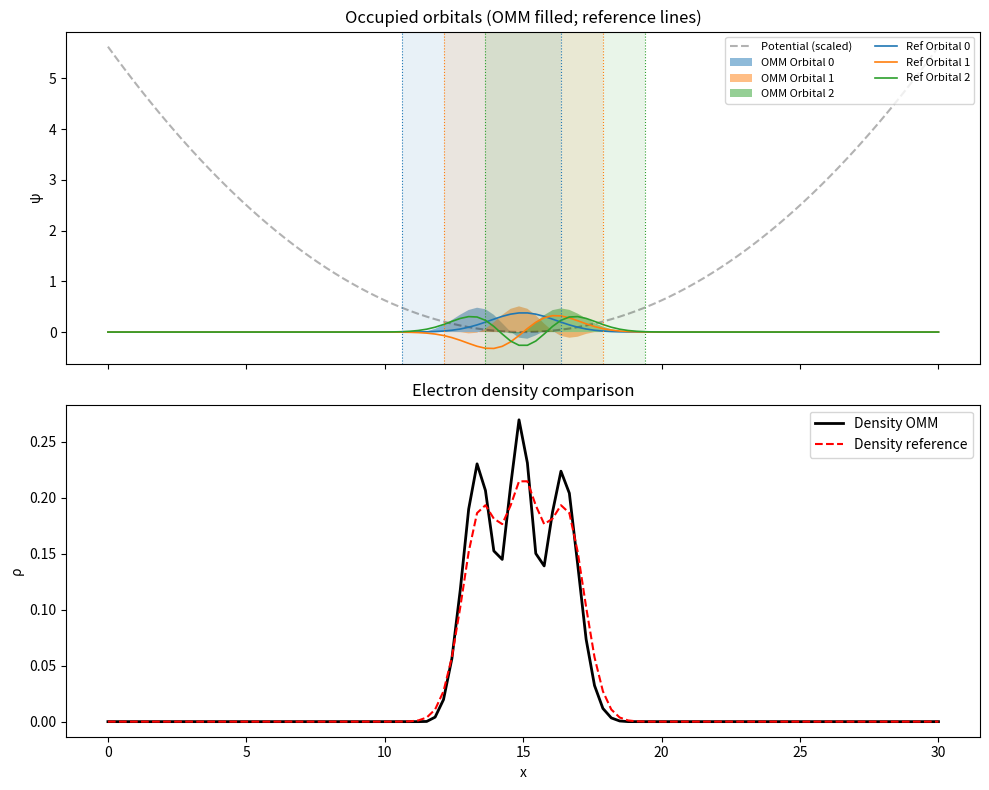
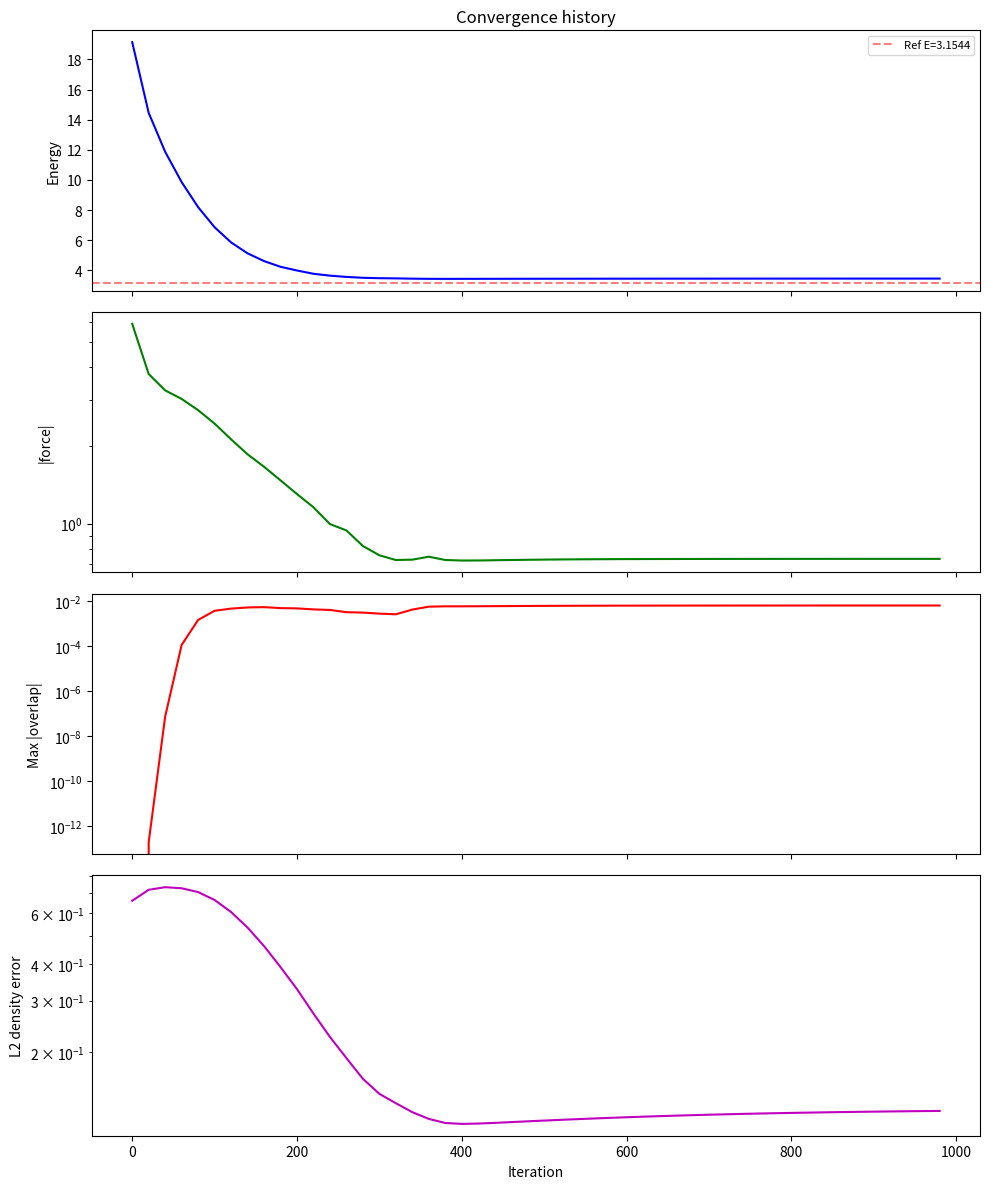

Source code (Python) for these figures, in order:
"""
OMM_1D_grid.py — 1D grid-based Orbital Minimization Method solver.
Optimizes localized orbitals on a 1D chain with Jacobi-style orthogonalization
and optional support truncation. Serves as a simple CPU prototype for the GPU version.
"""
import argparse
import time
import numpy as np
import matplotlib.pyplot as plt
from scipy.linalg import eigh_tridiagonal

# unlimited line lenght in numpy when printing
np.set_printoptions(linewidth=np.inf)

class OMM1DSolver:
    w_clip = 0.05  # default window clip threshold for coef sync
    def __init__(self, n_grid=200, l_max=20.0,
                 pot_type='harmonic', pot_k=0.5, quartic_a=0.001, quartic_b=0.5,
                 defect_sites=None, defect_energy=0.0,
                 hop_disorder_amp=0.0, hop_disorder_freq=1.0, hop_disorder_phase=0.0,
                 n_sites=0, well_depth=20.0, well_sigma=0.0,
                 ham_type='fd', hopping=1.0,
                 onsite_mod_amp=0.0, onsite_mod_freq=0.5, onsite_mod_phase=0.0):
        self.n = n_grid
        self.x = np.linspace(0, l_max, n_grid)
        self.dx = self.x[1] - self.x[0]
        self.l_max = l_max
        self.pot_type = pot_type
        self.ham_type = ham_type
        
        if ham_type == 'tb':
            # Tight-binding: each grid point = 1 atom/site
            # H = sum_i eps_i |i><i| + sum_<ij> t_ij (|i><j| + h.c.)
            # On-site energy = 0 (uniform), hopping = -t
            self.main_diag = np.zeros(self.n)
            self.off_diag = -hopping * np.ones(self.n - 1)
            
            # Hopping disorder: modulate off-diagonal
            if hop_disorder_amp > 0:
                i_arr = np.arange(self.n - 1)
                modulation = 1.0 + hop_disorder_amp * np.sin(
                    2.0 * np.pi * hop_disorder_freq * i_arr / self.n + hop_disorder_phase)
                self.off_diag *= modulation
            
            self.H = np.diag(self.main_diag) + np.diag(self.off_diag, k=1) + np.diag(self.off_diag, k=-1)
            
            # On-site potential: cosine modulation opens bandgap
            # eps_i = A * cos(2*pi*f*i + phi) where f is cycles per site
            # f=0.5 gives alternating potential (Peierls/CDW), opens gap at Fermi level
            if onsite_mod_amp > 0:
                i_arr = np.arange(self.n)
                self.V = onsite_mod_amp * np.cos(
                    2.0 * np.pi * onsite_mod_freq * i_arr + onsite_mod_phase)
            else:
                self.V = np.zeros(self.n)
        
        else:  # ham_type == 'fd' (finite difference)
            # 1. Setup Hamiltonian: Kinetic (Finite Difference) + Potential
            # T = -0.5 * d^2/dx^2
            self.main_diag = np.ones(self.n) / (self.dx**2)
            self.off_diag = -0.5 * np.ones(self.n - 1) / (self.dx**2)
            
            # Hopping disorder: modulate off-diagonal (coupling between neighbors)
            # t_i = t_0 * (1 + A * sin(2*pi*f*i/N + phase))
            if hop_disorder_amp > 0:
                i_arr = np.arange(self.n - 1)
                modulation = 1.0 + hop_disorder_amp * np.sin(
                    2.0 * np.pi * hop_disorder_freq * i_arr / self.n + hop_disorder_phase)
                self.off_diag *= modulation
            
            self.H = np.diag(self.main_diag) + np.diag(self.off_diag, k=1) + np.diag(self.off_diag, k=-1)
            
            # Potential: harmonic or quartic
            x_centered = self.x - l_max / 2.0
            if pot_type == 'harmonic':
                self.V = 0.5 * pot_k * x_centered**2
            elif pot_type == 'quartic':
                self.V = quartic_a * x_centered**4 + quartic_b * x_centered**2
            elif pot_type == 'flat':
                self.V = np.zeros(self.n)
            elif pot_type == 'lattice':
                # Deep periodic wells at atomic sites (FD representation of TB)
                ns = n_sites if n_sites > 0 else self.n // 2
                sigma = well_sigma if well_sigma > 0 else self.dx * 1.5
                self.V = np.zeros(self.n)
                spacing = self.l_max / ns
                for s in range(ns):
                    x_s = (s + 0.5) * spacing
                    self.V -= well_depth * np.exp(-0.5 * ((self.x - x_s) / sigma)**2)
            else:
                raise ValueError(f"Unknown pot_type: {pot_type}")
        
        # Point defects: shift on-site energy at specified sites
        # defect_sites: list of fractional positions (0-1) -> grid indices
        if defect_sites is not None and len(defect_sites) > 0:
            for frac_pos in defect_sites:
                idx = int(np.clip(frac_pos * self.n, 0, self.n - 1))
                self.V[idx] += defect_energy
        
        np.fill_diagonal(self.H, np.diag(self.H) + self.V)

    def build_window(self, mask, center_idx):
        """Smooth window: w = (1 - (r/Rc)^4)^3, C^4 continuous at boundary."""
        r = np.abs(self.x[mask] - self.x[center_idx])
        Rc = (self.x[mask[-1]] - self.x[mask[0]]) / 2.0
        t = np.clip(r / Rc, 0, 1)
        return (1.0 - t**4)**3

    def setup_orbitals(self, n_orb=4, support_size=40, use_window=True, lambda_reg=0.01,
                       init_mode='gaussian', center_mode='adaptive'):
        """Initialize localized orbitals with fixed masks and optional window function.
        init_mode: 'gaussian' (blob) or 'nodes' (discrete sine basis for orthogonality).
        center_mode: 'adaptive' (spread widens with n_orb) or 'uniform' (evenly across grid)."""
        self.n_orb = n_orb
        self.support_size = support_size
        self.use_window = use_window
        self.lambda_reg = lambda_reg
        self.orbitals = []
        self.masks = []
        self.windows = []
        self.coefs = []
        
        # Center placement
        if center_mode == 'uniform':
            margin = max(support_size // 2, 1)
            centers = np.linspace(margin, self.n - margin, n_orb).astype(int)
        else:  # adaptive
            # Place centers in central region, widening with n_orb
            # 3 orbs: 30-70%, 8 orbs: 15-85%, 16 orbs: 5-95%
            spread = min(0.4 + 0.06 * (n_orb - 3), 0.9)
            lo = self.n * (0.5 - spread / 2)
            hi = self.n * (0.5 + spread / 2)
            centers = np.linspace(lo, hi, n_orb).astype(int)
        
        for i, c in enumerate(centers):
            mask = np.arange(max(0, c - support_size//2), min(self.n, c + support_size//2))
            self.masks.append(mask)
            
            # Window function (or flat if disabled)
            w = self.build_window(mask, c) if use_window else np.ones(len(mask))
            self.windows.append(w)
            
            # Initialize coefficients
            if init_mode == 'nodes':
                # Discrete sine basis within support: gives orthogonal patterns
                # Orbital i uses the (i % S)-th eigenfunction of the local box of size S
                # e.g. S=4: patterns are [0,+], [+,+,-,-], [+,-,-,+], [+,-,+,-]
                # These are exactly orthogonal within each support
                S = len(mask)
                k_local = i % S
                c_vals = np.sin((k_local + 1) * np.pi * (np.arange(S) + 1) / (S + 1))
            else:  # gaussian
                # Width proportional to support size (works for both FD and TB)
                sigma = self.dx * max(support_size / 4.0, 1.0)
                c_vals = np.exp(-0.5 * ((self.x[mask] - self.x[c]) / sigma)**2)
            c_vals /= np.sqrt(np.sum(w**2 * c_vals**2))
            self.coefs.append(c_vals)
            
            # phi = w * c on full grid
            phi = np.zeros(self.n)
            phi[mask] = w * c_vals
            self.orbitals.append(phi)
    
    def sync_orbitals(self):
        """Reconstruct phi_i = w_i * c_i on full grid from raw coefficients."""
        for i in range(self.n_orb):
            self.orbitals[i][:] = 0.0
            self.orbitals[i][self.masks[i]] = self.windows[i] * self.coefs[i]
    
    def _sync_coefs_from_orbitals(self):
        """Extract c_i from phi_i via regularized least-squares: c = phi*w/(w²+eps).
        This damps c where w is small, preventing boundary blow-up."""
        eps = self.w_clip**2  # regularization proportional to clip threshold
        for i in range(self.n_orb):
            mi = self.masks[i]
            w = self.windows[i]
            phi = self.orbitals[i][mi]
            self.coefs[i] = phi * w / (w**2 + eps)
    
    def normalize_coefs(self, mode="windowed"):
        """Normalize c_i. mode='windowed': ||w*c||=1, mode='raw': ||c||=1."""
        for i in range(self.n_orb):
            w = self.windows[i]
            c = self.coefs[i]
            if mode == "raw":
                norm = np.linalg.norm(c)
            else:
                norm = np.sqrt(np.sum(w**2 * c**2))
            if norm > 1e-12:
                self.coefs[i] = c / norm
    
    def compute_overlap_matrix(self):
        """Compute O_{ij} = <phi_i|phi_j> for all orbital pairs."""
        O = np.zeros((self.n_orb, self.n_orb))
        for i in range(self.n_orb):
            for j in range(i, self.n_orb):
                O[i,j] = np.dot(self.orbitals[i], self.orbitals[j])
                O[j,i] = O[i,j]
        return O
    
    def _cg_solve(self, O, b, n_iter=50, tol=1e-10):
        """Simple CG solver for O·x = b. For GPU port, replace O@p with implicit matvec."""
        x = np.zeros_like(b)
        r = b - O @ x
        p = r.copy()
        rsold = np.dot(r, r)
        n_iters = 0
        for _ in range(n_iter):
            n_iters += 1
            Op = O @ p
            denom = np.dot(p, Op)
            if abs(denom) < 1e-16:
                break
            alpha = rsold / denom
            x += alpha * p
            r -= alpha * Op
            rsnew = np.dot(r, r)
            if np.sqrt(rsnew) < tol:
                break
            p = r + (rsnew / rsold) * p
            rsold = rsnew
        self._last_cg_iters = n_iters
        return x
    
    def projected_gradient_step(self, step_size=0.01):
        """
        Projected gradient step with exact constraint projection.
        Solves O·lambda = G via CG, applies windowed gradient + coefficient regularization.
        Replaces energy_step + orthogonalize with a single coupled step.
        """
        # 1. Energy gradients g_i = 2*H*phi_i (reuse existing H)
        grads = [2.0 * (self.H @ self.orbitals[i]) for i in range(self.n_orb)]
        
        # 2. Overlap matrix O_{ij}
        O = self.compute_overlap_matrix()
        
        # 3. RHS: G_{ik} = <g_i|phi_k>
        G = np.array([[np.dot(grads[i], self.orbitals[k]) for k in range(self.n_orb)]
                       for i in range(self.n_orb)])
        
        # 4. Solve O·lambda_i = G_i for each i via CG
        lambda_mat = np.zeros((self.n_orb, self.n_orb))
        max_cg_iters = 0
        for i in range(self.n_orb):
            lambda_mat[i] = self._cg_solve(O, G[i])
            max_cg_iters = max(max_cg_iters, self._last_cg_iters)
        self._last_max_cg_iters = max_cg_iters
        
        # 5. Projected gradient + window + regularization -> update c_i
        for i in range(self.n_orb):
            mi = self.masks[i]
            w = self.windows[i]
            pg = grads[i].copy()
            for j in range(self.n_orb):
                pg -= lambda_mat[i,j] * self.orbitals[j]
            grad_c = w * pg[mi] + self.lambda_reg * self.coefs[i]
            self.coefs[i] -= step_size * grad_c
        
        # 6. Reconstruct and normalize
        self.normalize_coefs()
        self.sync_orbitals()
        
        # 7. Constraint correction: Jacobi sweeps to reduce overlap
        #    (projected gradient ensures tangent direction, but finite step
        #     leaves the constraint manifold — this pulls us back)
        self.orthogonalize(n_iter=3, damping=0.5)
        self._sync_coefs_from_orbitals()
        self.normalize_coefs()
        self.sync_orbitals()

    def penalty_gradient_step(self, step_size=0.01, K=1.0, n_correct=0):
        """
        Simultaneous energy + orthogonality penalty step (no inner loop).
        Minimizes L = E + K * sum_{i<j} O_ij^2 in one shot.
        K controls the orthogonality/energy trade-off:
          - Low K: energy dominates, orbitals may overlap (bosonic collapse)
          - High K: orthogonality dominates, slower energy convergence
        This is the Car-Parrinello analogue: don't solve constraints exactly
        each step, just let the penalty force push toward orthogonality.
        n_correct: optional Jacobi correction sweeps after the penalty step
          (0 = pure simultaneous, >0 = hybrid: penalty + light correction)
        """
        # 1. Energy gradients g_i = 2*H*phi_i
        grads = [2.0 * (self.H @ self.orbitals[i]) for i in range(self.n_orb)]
        
        # 2. Overlap matrix O_{ij}
        O = self.compute_overlap_matrix()
        
        # 3. Combined gradient: energy + K * penalty + lambda_reg * ||c||²
        for i in range(self.n_orb):
            mi = self.masks[i]
            w = self.windows[i]
            pg = grads[i].copy()
            for j in range(self.n_orb):
                if i == j: continue
                pg += 2.0 * K * O[i,j] * self.orbitals[j]
            grad_c = w * pg[mi] + 2.0 * self.lambda_reg * self.coefs[i]
            self.coefs[i] -= step_size * grad_c
        
        # 4. Normalize ||phi||=1 by uniformly scaling c (not element-wise phi/w)
        self.sync_orbitals()
        for i in range(self.n_orb):
            nrm = np.linalg.norm(self.orbitals[i])
            if nrm > 1e-12:
                self.coefs[i] /= nrm
        self.sync_orbitals()
        
        # 5. Optional light constraint correction
        if n_correct > 0:
            self.orthogonalize(n_iter=n_correct, damping=0.5)
            self._sync_coefs_from_orbitals()  # regularized extraction
            self.sync_orbitals()
            # Normalize ||phi||=1 by uniformly scaling c
            for i in range(self.n_orb):
                nrm = np.linalg.norm(self.orbitals[i])
                if nrm > 1e-12:
                    self.coefs[i] /= nrm
            self.sync_orbitals()

    def fire_step(self, step_size=0.01, K=1.0, n_correct=0):
        """
        FIRE (Fast Inertial Relaxation Engine) step on penalized energy.
        Adds momentum velocity with adaptive time stepping.
        Much faster than plain gradient descent for smooth landscapes.
        """
        x = self._flatten_coefs()
        f, g = self._penalty_loss_and_grad(K)
        F = -g  # force = -gradient

        # Initialize FIRE state
        if not hasattr(self, '_fire_v') or self._fire_v.shape != x.shape:
            self._fire_v = np.zeros_like(x)
            self._fire_dt = step_size
            self._fire_a = 0.1  # mixing parameter
            self._fire_npos = 0  # consecutive steps with P > 0

        dt = self._fire_dt
        F_norm = np.linalg.norm(F)
        v_norm = np.linalg.norm(self._fire_v)

        # Power (F · v)
        P = np.dot(F, self._fire_v)

        if P > 0:
            self._fire_npos += 1
            if self._fire_npos > 5:  # N_min
                dt = min(dt * 1.1, step_size * 10)  # f_inc=1.1, dt_max=10*dt0
                self._fire_a = min(self._fire_a + 0.01, 0.5)  # increase inertia
        else:
            self._fire_npos = 0
            dt = dt * 0.5  # f_dec=0.5
            self._fire_v[:] = 0  # reset velocity
            self._fire_a = 0.1  # reset mixing

        self._fire_dt = dt

        # Velocity mixing: v = (1-a)*v + a*|v|*F/|F|
        if F_norm > 1e-16 and v_norm > 1e-16:
            self._fire_v = (1 - self._fire_a) * self._fire_v + self._fire_a * v_norm * F / F_norm
        else:
            self._fire_v = (1 - self._fire_a) * self._fire_v + self._fire_a * F

        # Limit velocity: if |v| > dt*|F|, scale down
        v_norm = np.linalg.norm(self._fire_v)
        Fdt = dt * F_norm
        if v_norm > Fdt and Fdt > 0:
            self._fire_v *= Fdt / v_norm

        # Position update
        self._unflatten_coefs(x + dt * self._fire_v)

        # Normalize ||phi||=1
        self.sync_orbitals()
        for i in range(self.n_orb):
            nrm = np.linalg.norm(self.orbitals[i])
            if nrm > 1e-12:
                self.coefs[i] /= nrm
        self.sync_orbitals()

        # Optional constraint correction
        if n_correct > 0:
            self.orthogonalize(n_iter=n_correct, damping=0.5)
            self._sync_coefs_from_orbitals()
            self.sync_orbitals()
            for i in range(self.n_orb):
                nrm = np.linalg.norm(self.orbitals[i])
                if nrm > 1e-12:
                    self.coefs[i] /= nrm
            self.sync_orbitals()

    def _flatten_coefs(self):
        """Flatten all coefficient vectors into one 1D array."""
        return np.concatenate([self.coefs[i] for i in range(self.n_orb)])
    
    def _unflatten_coefs(self, x):
        """Unflatten 1D array back into per-orbital coefficient vectors."""
        idx = 0
        for i in range(self.n_orb):
            n = len(self.coefs[i])
            self.coefs[i] = x[idx:idx+n].copy()
            idx += n
    
    def _penalty_loss_and_grad(self, K):
        """Compute penalized loss L = E + K*sum O_ij^2 + lambda_reg*sum||c_i||^2
        and its gradient w.r.t. flattened coefficient vector.
        Returns (loss, grad_flat)."""
        self.sync_orbitals()
        
        # Energy
        E = 0.0
        grads = []
        for i in range(self.n_orb):
            Hphi = self.H @ self.orbitals[i]
            E += np.dot(self.orbitals[i], Hphi)
            grads.append(2.0 * Hphi)  # dE/dphi_i
        
        # Overlap matrix and penalty
        O = self.compute_overlap_matrix()
        penalty = 0.0
        for i in range(self.n_orb):
            for j in range(i+1, self.n_orb):
                penalty += O[i,j]**2
        E_total = E + K * penalty
        
        # Gradient: dL/dc_i = w_i * (dE/dphi_i + dPenalty/dphi_i)[mi] + 2*lambda_reg*c_i
        grad_flat = np.zeros(self._flatten_coefs().shape[0])
        idx = 0
        for i in range(self.n_orb):
            mi = self.masks[i]
            w = self.windows[i]
            pg = grads[i].copy()
            for j in range(self.n_orb):
                if i == j: continue
                pg += 2.0 * K * O[i,j] * self.orbitals[j]
            grad_c = w * pg[mi] + 2.0 * self.lambda_reg * self.coefs[i]
            n = len(grad_c)
            grad_flat[idx:idx+n] = grad_c
            idx += n
        
        # Add regularization to loss
        reg = sum(np.dot(self.coefs[i], self.coefs[i]) for i in range(self.n_orb))
        E_total += self.lambda_reg * reg
        
        return E_total, grad_flat
    
    def cg_minimize_step(self, K=10.0, n_correct=0):
        """Conjugate gradient step on penalized energy L = E + K*sum O_ij^2 + reg.
        Uses Polak-Ribière CG with backtracking line search.
        Much faster convergence than fixed-step gradient descent."""
        x = self._flatten_coefs()
        
        # Compute current loss and gradient
        f, g = self._penalty_loss_and_grad(K)
        
        # Initialize or update CG direction
        if not hasattr(self, '_cg_dir') or self._cg_dir.shape != x.shape:
            self._cg_dir = -g
            self._cg_prev_g = g.copy()
            self._cg_prev_f = f
        else:
            # Polak-Ribière coefficient
            denom = np.dot(self._cg_prev_g, self._cg_prev_g)
            if denom < 1e-16:
                beta = 0.0
            else:
                beta = np.dot(g, g - self._cg_prev_g) / denom
            beta = max(0.0, beta)  # PR+ variant (non-negative)
            
            # Reset if beta ~ 0 (steepest descent restart)
            self._cg_dir = -g + beta * self._cg_dir
            
            # Check if search direction is descent direction
            if np.dot(self._cg_dir, g) >= 0:
                self._cg_dir = -g
        
        # Backtracking line search (Armijo condition)
        alpha = 0.01  # initial step
        c1 = 1e-4     # Armijo constant
        dir_norm = np.dot(self._cg_dir, self._cg_dir)
        if dir_norm < 1e-20:
            return
        
        slope = np.dot(g, self._cg_dir)  # should be negative
        
        self._unflatten_coefs(x + alpha * self._cg_dir)
        f_new, _ = self._penalty_loss_and_grad(K)
        
        # Backtrack until Armijo condition is satisfied
        n_backtrack = 0
        while f_new > f + c1 * alpha * slope and n_backtrack < 20:
            alpha *= 0.5
            self._unflatten_coefs(x + alpha * self._cg_dir)
            f_new, _ = self._penalty_loss_and_grad(K)
            n_backtrack += 1
        
        # Accept step
        self._cg_prev_g = g.copy()
        self._cg_prev_f = f_new
        
        # Normalize ||phi||=1 by uniformly scaling c
        self.sync_orbitals()
        for i in range(self.n_orb):
            nrm = np.linalg.norm(self.orbitals[i])
            if nrm > 1e-12:
                self.coefs[i] /= nrm
        self.sync_orbitals()
        
        # Optional light constraint correction
        if n_correct > 0:
            self.orthogonalize(n_iter=n_correct, damping=0.5)
            self._sync_coefs_from_orbitals()
            self.sync_orbitals()
            for i in range(self.n_orb):
                nrm = np.linalg.norm(self.orbitals[i])
                if nrm > 1e-12:
                    self.coefs[i] /= nrm
            self.sync_orbitals()
    
    def recenter_supports(self, support_size=None):
        """Shift each support to center-of-mass of |phi|^2 and trim outside region."""
        if support_size is None:
            support_size = self.support_size
        half = support_size // 2
        for i in range(self.n_orb):
            phi = self.orbitals[i]
            rho = phi * phi
            norm_rho = rho.sum()
            if norm_rho < 1e-14:
                print(f"#DEBUG recenter skipped orb {i} (zero norm)")
                continue
            cog = (self.x * rho).sum() / norm_rho
            idx = int(np.clip(np.searchsorted(self.x, cog), 0, self.n - 1))
            new_start = max(0, idx - half)
            new_end = min(self.n, idx + half)
            new_mask = np.arange(new_start, new_end)
            old_center = self.masks[i][len(self.masks[i])//2] if len(self.masks[i]) else -1
            if abs(old_center - idx) > 1:
                print(f"#DEBUG recenter orb {i}: center {old_center} -> {idx} (cog {cog:.3f})")
            
            # Build new window for new mask
            w_new = self.build_window(new_mask, idx) if self.use_window else np.ones(len(new_mask))
            
            # Extract coefficients from old orbital via regularized least-squares
            eps = self.w_clip**2
            new_c = phi[new_mask] * w_new / (w_new**2 + eps)
            
            self.coefs[i] = new_c
            self.windows[i] = w_new
            self.masks[i] = new_mask
            
            # Sync orbital to full grid
            self.orbitals[i] = np.zeros(self.n)
            self.orbitals[i][new_mask] = w_new * new_c
            # Normalize ||phi||=1 by uniformly scaling c
            nrm = np.linalg.norm(self.orbitals[i])
            if nrm > 1e-12:
                self.coefs[i] /= nrm
                self.orbitals[i] /= nrm

    def orthogonalize(self, n_iter=10, damping=0.5):
        """
        The 'Projective' Constraint Solver.
        Forces <phi_i | phi_j> = 0 and <phi_i | phi_i> = 1
        """
        for _ in range(n_iter):
            # We use Gauss-Seidel style (immediate update) for stability
            for i in range(self.n_orb):
                mi = self.masks[i]
                
                # 1. Orthogonalization Step (Push away from neighbors)
                # Correction: d_phi_i = - sum_{j!=i} <phi_i | phi_j> * phi_j
                correction = np.zeros(self.n)
                for j in range(self.n_orb):
                    if i == j: continue
                    
                    overlap = np.dot(self.orbitals[i], self.orbitals[j])
                    # Only project within our own support
                    correction[mi] += overlap * self.orbitals[j][mi]
                
                self.orbitals[i][mi] -= damping * correction[mi]
                
                # 2. Normalization Step (Project onto unit sphere)
                norm = np.linalg.norm(self.orbitals[i])
                if norm > 1e-9:
                    self.orbitals[i] /= norm
                    
    def energy_step(self, step_size=0.01):
        """Gradient descent on the energy functional: E = sum <phi|H|phi>"""
        for i in range(self.n_orb):
            mi = self.masks[i]
            # Gradient of <phi|H|phi> is 2 * H * phi
            grad = 2.0 * (self.H @ self.orbitals[i])
            
            # Update only within support
            self.orbitals[i][mi] -= step_size * grad[mi]

    def get_stats(self):
        """Calculate total energy and max overlap error."""
        total_e = 0
        max_overlap = 0
        for i in range(self.n_orb):
            total_e += np.dot(self.orbitals[i], self.H @ self.orbitals[i])
            for j in range(i + 1, self.n_orb):
                max_overlap = max(max_overlap, abs(np.dot(self.orbitals[i], self.orbitals[j])))
        return total_e, max_overlap

    def get_force_norm(self, K=0.0):
        """Compute the norm of the projected energy gradient in coefficient space.
        This is the component of the energy gradient tangent to the constraint
        manifold (orthogonal to all phi_j). Goes to zero at the OMM minimum."""
        grads = [2.0 * (self.H @ self.orbitals[i]) for i in range(self.n_orb)]
        O = self.compute_overlap_matrix()
        G = np.array([[np.dot(grads[i], self.orbitals[k]) for k in range(self.n_orb)]
                       for i in range(self.n_orb)])
        # Solve O * lambda = G for each orbital (project out overlap components)
        lambda_mat = np.zeros((self.n_orb, self.n_orb))
        for i in range(self.n_orb):
            lambda_mat[i] = self._cg_solve(O, G[i], n_iter=20)
        # Projected gradient norm in coefficient space
        total = 0.0
        for i in range(self.n_orb):
            mi = self.masks[i]
            w = self.windows[i]
            pg = grads[i].copy()
            for j in range(self.n_orb):
                pg -= lambda_mat[i, j] * self.orbitals[j]
            grad_c = w * pg[mi]
            total += np.dot(grad_c, grad_c)
        return np.sqrt(total)

    def density_from_orbitals(self):
        """Return electron density rho(x) from current (normalized) orbitals."""
        psi = np.array(self.orbitals)
        rho = np.sum(psi * psi, axis=0)
        return rho

    def reference_ground_state(self, n_occ=None):
        """
        Solve the banded eigenproblem with SciPy eigh_tridiagonal.
        Returns eigenvalues, eigenvectors, and ground-state density.
        """
        n_occ = n_occ if n_occ is not None else self.n_orb
        main = self.main_diag + self.V
        evals, evecs = eigh_tridiagonal(main, self.off_diag, select="i", select_range=(0, n_occ - 1))
        rho = np.sum(evecs[:, :n_occ] ** 2, axis=1)
        return evals, evecs, rho

if __name__ == "__main__":
    # --- Preset system: switch between diametrically different setups ---
    PRESETS = {
        'classic': {
            'n_grid': 100, 'l_max': 30.0, 'n_orb': 3, 'support_size': 20,
            'pot_type': 'harmonic', 'pot_k': 0.5,
            'mode': 'penalty', 'K': 1.0, 'step_size': 0.01,
            'n_iter': 200, 'init_mode': 'gaussian', 'center_mode': 'adaptive',
            'recenter_every': 1, 'use_window': 1, 'lambda_reg': 0.01,
            'n_correct': 0, 'w_clip': -1, 'ortho_iter': 5, 'ortho_damp': 0.4,
        },
        'tightbinding': {
            'n_grid': 100, 'l_max': 20.0, 'n_orb': 10, 'support_size': 12,
            'pot_type': 'lattice', 'n_sites': 10, 'well_depth': 20.0, 'well_sigma': 0,
            'ham_type': 'fd',
            'mode': 'penalty', 'K': 50.0, 'step_size': 0.005,
            'n_iter': 3000, 'init_mode': 'gaussian', 'center_mode': 'uniform',
            'recenter_every': 1, 'use_window': 0, 'lambda_reg': 0.01,
            'n_correct': 5, 'w_clip': -1, 'ortho_iter': 5, 'ortho_damp': 0.4,
        },
        'tb': {
            'n_grid': 20, 'l_max': 20.0, 'n_orb': 10, 'support_size': 4,
            'ham_type': 'tb', 'hopping': 1.0,
            'onsite_mod_amp': 1.0, 'onsite_mod_freq': 0.5,
            'mode': 'fire', 'K': 5.0, 'step_size': 0.05,
            'n_iter': 5000, 'init_mode': 'gaussian', 'center_mode': 'uniform',
            'recenter_every': 0, 'use_window': 0, 'lambda_reg': 0.01,
            'n_correct': 0, 'w_clip': -1, 'ortho_iter': 5, 'ortho_damp': 0.4,
        },
    }

    # First pass: extract --preset before building full parser
    pre_parser = argparse.ArgumentParser(add_help=False)
    pre_parser.add_argument("--preset", type=str, default="")
    pre_args, _ = pre_parser.parse_known_args()
    preset = PRESETS.get(pre_args.preset, {})
    if pre_args.preset and pre_args.preset not in PRESETS:
        print(f"Warning: unknown preset '{pre_args.preset}', using defaults")

    # Second pass: full parser with preset defaults
    ap = argparse.ArgumentParser(description="1D orbital minimization vs banded reference")
    ap.add_argument("--preset",      type=str,   default=pre_args.preset, help="preset: 'classic' or 'tightbinding'")
    ap.add_argument("--n_grid",       type=int,   default=preset.get('n_grid', 100),   help="number of grid points")
    ap.add_argument("--l_max",        type=float, default=preset.get('l_max', 30.0),  help="box length")
    ap.add_argument("--n_orb",        type=int,   default=preset.get('n_orb', 3),     help="number of occupied orbitals")
    ap.add_argument("--support_size", type=int,   default=preset.get('support_size', 20),    help="mask size for each orbital")
    ap.add_argument("--n_iter",       type=int,   default=preset.get('n_iter', 1000),   help="OMM outer iterations")
    ap.add_argument("--step_size",    type=float, default=preset.get('step_size', 0.01),  help="energy gradient step")
    ap.add_argument("--ortho_iter",   type=int,   default=preset.get('ortho_iter', 5),     help="orthogonalization iterations per step")
    ap.add_argument("--ortho_damp",   type=float, default=preset.get('ortho_damp', 0.4),   help="orthogonalization damping")
    ap.add_argument("--report_every", type=int,   default=20,    help="print energy/overlap every k steps")
    ap.add_argument("--compare_ref",  type=int,   default=1,     help="solve reference banded eigenproblem and compare densities")
    ap.add_argument("--recenter_every", type=int, default=preset.get('recenter_every', 1),     help="recenter supports every k steps (0 to disable)")
    ap.add_argument("--mode",        type=str,   default=preset.get('mode', 'cg'),   help="mode: 'jacobi', 'cg', 'penalty', 'cg_min', 'fire'")
    ap.add_argument("--use_window",  type=int,   default=preset.get('use_window', 1),      help="use smooth window function (1) or hard cutoff (0)")
    ap.add_argument("--lambda_reg",  type=float, default=preset.get('lambda_reg', 0.01),   help="coefficient regularization for windowed mode")
    ap.add_argument("--K",           type=float, default=preset.get('K', 1.0),    help="orthogonality penalty stiffness (penalty mode only)")
    ap.add_argument("--K_schedule",  type=str,   default="",       help="K schedule: 'linear' or 'exp' ramp from 1 to K over n_iter")
    ap.add_argument("--n_correct",   type=int,   default=preset.get('n_correct', 0),      help="Jacobi correction sweeps in penalty mode (0=pure simultaneous)")
    ap.add_argument("--w_clip",      type=float, default=preset.get('w_clip', -1),      help="window clip threshold for coef sync (default: 0.05 for cg/jacobi, 0.2 for penalty)")
    ap.add_argument("--init_mode",   type=str,   default=preset.get('init_mode', 'gaussian'), help="orbital init: 'gaussian' or 'nodes' (sine basis)")
    ap.add_argument("--center_mode", type=str,   default=preset.get('center_mode', 'adaptive'), help="center placement: 'adaptive' or 'uniform'")
    ap.add_argument("--pot_type",     type=str,   default=preset.get('pot_type', 'harmonic'), help="potential type: 'harmonic', 'quartic', or 'flat'")
    ap.add_argument("--pot_k",        type=float, default=preset.get('pot_k', 0.5),    help="harmonic potential strength")
    ap.add_argument("--quartic_a",    type=float, default=0.001,  help="quartic coefficient a*x^4")
    ap.add_argument("--quartic_b",    type=float, default=0.5,    help="quadratic coefficient b*x^2 (in quartic mode)")
    ap.add_argument("--defect_sites", type=str,   default="",     help="comma-separated fractional positions for point defects (e.g. 0.3,0.7)")
    ap.add_argument("--defect_energy", type=float, default=0.0,   help="on-site energy shift at defect sites")
    ap.add_argument("--hop_disorder_amp", type=float, default=0.0, help="amplitude of sine-modulated hopping disorder")
    ap.add_argument("--hop_disorder_freq", type=float, default=1.0, help="frequency of sine-modulated hopping disorder (cycles across chain)")
    ap.add_argument("--hop_disorder_phase", type=float, default=0.0, help="phase of sine-modulated hopping disorder")
    ap.add_argument("--no_plot",      type=int,   default=0,     help="skip matplotlib plots")
    ap.add_argument("--n_sites",     type=int,   default=preset.get('n_sites', 0),    help="number of lattice sites (for 'lattice' potential)")
    ap.add_argument("--well_depth",  type=float, default=preset.get('well_depth', 20.0), help="potential well depth (for 'lattice' potential)")
    ap.add_argument("--well_sigma",  type=float, default=preset.get('well_sigma', 0),   help="potential well width (for 'lattice' potential, 0=auto)")
    ap.add_argument("--ham_type",    type=str,   default=preset.get('ham_type', 'fd'),  help="Hamiltonian type: 'fd' (finite difference) or 'tb' (tight-binding, 1 site=1 atom)")
    ap.add_argument("--hopping",     type=float, default=preset.get('hopping', 1.0),   help="hopping parameter t for tight-binding (off-diag = -t)")
    ap.add_argument("--onsite_mod_amp", type=float, default=preset.get('onsite_mod_amp', 0.0), help="amplitude of cosine on-site modulation (opens bandgap)")
    ap.add_argument("--onsite_mod_freq", type=float, default=preset.get('onsite_mod_freq', 0.5), help="frequency of on-site modulation (0.5=alternating=Peierls)")
    ap.add_argument("--onsite_mod_phase", type=float, default=0.0, help="phase of on-site modulation")
    args = ap.parse_args()

    defect_sites = None
    if args.defect_sites:
        defect_sites = [float(s) for s in args.defect_sites.split(",") if s.strip()]

    solver = OMM1DSolver(
        n_grid=args.n_grid, l_max=args.l_max,
        pot_type=args.pot_type, pot_k=args.pot_k,
        quartic_a=args.quartic_a, quartic_b=args.quartic_b,
        defect_sites=defect_sites, defect_energy=args.defect_energy,
        hop_disorder_amp=args.hop_disorder_amp,
        hop_disorder_freq=args.hop_disorder_freq,
        hop_disorder_phase=args.hop_disorder_phase,
        n_sites=args.n_sites, well_depth=args.well_depth, well_sigma=args.well_sigma,
        ham_type=args.ham_type, hopping=args.hopping,
        onsite_mod_amp=args.onsite_mod_amp, onsite_mod_freq=args.onsite_mod_freq, onsite_mod_phase=args.onsite_mod_phase,
    )
    if args.w_clip < 0:
        solver.w_clip = 0.05
    else:
        solver.w_clip = args.w_clip
    solver.setup_orbitals(n_orb=args.n_orb, support_size=args.support_size,
                          use_window=bool(args.use_window), lambda_reg=args.lambda_reg,
                          init_mode=args.init_mode, center_mode=args.center_mode)

    print(f"#{args.mode} window={bool(args.use_window)} lambda_reg={args.lambda_reg}" + (f" K={args.K}" if args.mode in ("penalty", "cg_min", "fire") else ""))
    print(f"#pot={args.pot_type} defects={defect_sites} E_def={args.defect_energy} hop_disorder(amp={args.hop_disorder_amp},freq={args.hop_disorder_freq})")
    print(f"#init_mode={args.init_mode} center_mode={args.center_mode} support={args.support_size} n_orb={args.n_orb} n_grid={args.n_grid} ham_type={args.ham_type}" + (f" hopping={args.hopping}" if args.ham_type == 'tb' else ""))
    if args.mode == "penalty" or args.mode == "fire":
        dt_eff = args.step_size / np.sqrt(args.K)
        print(f"#mode={args.mode} dt_eff={dt_eff:.6f} (step_size={args.step_size} / sqrt(K={args.K}))")
        if args.K_schedule:
            print(f"#K_schedule={args.K_schedule} ramp 1 -> {args.K}")
        if args.n_correct > 0:
            print(f"#n_correct={args.n_correct} (exact ortho sweeps after penalty step)")
    if args.mode == "cg":
        print(f"{'Iter':>5} | {'Energy':>10} | {'Max Overlap':>12} | {'CG iters':>8} | {'Time/iter (ms)':>14}")
        print("-" * 62)
    elif args.mode == "fire":
        print(f"{'Iter':>5} | {'Energy':>10} | {'Max Overlap':>12} | {'|force|':>12} | {'FIRE dt':>10} | {'ms':>10}")
        print("-" * 69)
    else:
        print(f"{'Iter':>5} | {'Energy':>10} | {'Max Overlap':>12} | {'|force|':>12} | {'Time/iter (ms)':>14}")
        print("-" * 63)

    # Precompute reference density for convergence tracking
    rho_ref_track = None
    if args.compare_ref:
        _, _, rho_ref_track = solver.reference_ground_state(n_occ=args.n_orb)

    # Convergence history
    hist_iter = []
    hist_energy = []
    hist_force = []
    hist_overlap = []
    hist_l2 = []

    t_start = time.perf_counter()
    for i in range(args.n_iter):
        t0 = time.perf_counter()
        if args.mode == "cg":
            solver.projected_gradient_step(step_size=args.step_size)
        elif args.mode == "penalty":
            # K-scheduling: ramp K from 1 to target over iterations
            if args.K_schedule:
                frac = i / max(args.n_iter - 1, 1)
                if args.K_schedule == "linear":
                    K_cur = 1.0 + (args.K - 1.0) * frac
                elif args.K_schedule == "exp":
                    K_cur = args.K ** frac
                else:
                    K_cur = args.K
            else:
                K_cur = args.K
            # Auto-scale step_size with K: dt_eff = dt0 / sqrt(K) for stability
            dt_eff = args.step_size / np.sqrt(K_cur)
            solver.penalty_gradient_step(step_size=dt_eff, K=K_cur, n_correct=args.n_correct)
        elif args.mode == "cg_min":
            solver.cg_minimize_step(K=args.K, n_correct=args.n_correct)
        elif args.mode == "fire":
            # K-scheduling for FIRE too
            if args.K_schedule:
                frac = i / max(args.n_iter - 1, 1)
                if args.K_schedule == "linear":
                    K_cur = 1.0 + (args.K - 1.0) * frac
                elif args.K_schedule == "exp":
                    K_cur = args.K ** frac
                else:
                    K_cur = args.K
            else:
                K_cur = args.K
            dt_eff = args.step_size / np.sqrt(K_cur)
            solver.fire_step(step_size=dt_eff, K=K_cur, n_correct=args.n_correct)
        else:
            solver.energy_step(step_size=args.step_size)
            solver.orthogonalize(n_iter=args.ortho_iter, damping=args.ortho_damp)
        t1 = time.perf_counter()
        if args.recenter_every > 0 and (i % args.recenter_every == 0):
            solver.recenter_supports()

        # Track convergence history every report_every steps
        if args.report_every > 0 and (i % args.report_every == 0):
            e, err = solver.get_stats()
            force_K = K_cur if args.mode == "penalty" else (args.K if args.mode == "cg_min" else 0.0)
            force = solver.get_force_norm(K=force_K)
            dt_ms = (t1 - t0) * 1000
            hist_iter.append(i)
            hist_energy.append(e)
            hist_force.append(force)
            hist_overlap.append(err)
            if rho_ref_track is not None:
                rho_cur = solver.density_from_orbitals()
                hist_l2.append(np.linalg.norm(rho_cur - rho_ref_track))
            else:
                hist_l2.append(0.0)
            if args.mode == "cg":
                cg_it = getattr(solver, '_last_max_cg_iters', 0)
                print(f"{i:5d} | {e:10.5f} | {err:12.6e} | {cg_it:8d} | {dt_ms:14.3f}")
            elif args.mode == "fire":
                fire_dt = getattr(solver, '_fire_dt', 0)
                print(f"{i:5d} | {e:10.5f} | {err:12.6e} | {force:12.6e} | {fire_dt:10.6f} | {dt_ms:10.3f}")
            else:
                print(f"{i:5d} | {e:10.5f} | {err:12.6e} | {force:12.6e} | {dt_ms:14.3f}")
    t_total = time.perf_counter() - t_start

    rho_omm = solver.density_from_orbitals()

    if args.compare_ref:
        evals, evecs, rho_ref = solver.reference_ground_state(n_occ=args.n_orb)
        diff = rho_omm - rho_ref
        l2 = np.linalg.norm(diff)
        max_abs = np.max(np.abs(diff))
        total_charge_diff = np.sum(diff) * solver.dx
        print(f"#INFO ref_eigs_min={evals.min():.6f} ref_eigs_max={evals.max():.6f}")
        print(f"#INFO density L2={l2:.6e} max|diff|={max_abs:.6e} integral_diff={total_charge_diff:.6e}")
    print(f"#INFO total_time={t_total:.4f}s avg_per_iter={t_total/args.n_iter*1000:.3f}ms")

    if not args.no_plot:
        # --- Figure 1: Orbitals and density ---
        fig, ax = plt.subplots(2, 1, figsize=(10, 8), sharex=True)

        # Orbital shapes
        ax[0].plot(solver.x, solver.V * 0.1, 'k--', alpha=0.3, label='Potential (scaled)')
        for i in range(solver.n_orb):
            ax[0].fill_between(solver.x, solver.orbitals[i], alpha=0.5, label=f'OMM Orbital {i}')
        if args.compare_ref:
            for i in range(args.n_orb):
                ax[0].plot(solver.x, evecs[:, i], lw=1.2, label=f'Ref Orbital {i}')
        ax[0].set_ylabel("ψ")
        ax[0].legend(ncol=2, fontsize=8)
        ax[0].set_title("Occupied orbitals (OMM filled; reference lines)")

        # Density comparison
        ax[1].plot(solver.x, rho_omm, 'k-', lw=2, label='Density OMM')
        if args.compare_ref:
            ax[1].plot(solver.x, rho_ref, 'r--', lw=1.5, label='Density reference')
        ax[1].set_xlabel("x")
        ax[1].set_ylabel("ρ")
        ax[1].legend()
        ax[1].set_title("Electron density comparison")

        # DEBUG: visualize current supports as light spans
        colors = plt.cm.tab10.colors
        for i, mi in enumerate(solver.masks):
            if len(mi) == 0:
                continue
            x0 = solver.x[mi[0]]
            x1 = solver.x[mi[-1]]
            ax[0].axvspan(x0, x1, color=colors[i % len(colors)], alpha=0.1, lw=0)
            ax[0].axvline(x0, color=colors[i % len(colors)], ls=":", lw=0.8)
            ax[0].axvline(x1, color=colors[i % len(colors)], ls=":", lw=0.8)

        plt.tight_layout()

        # --- Figure 2: Convergence history ---
        if len(hist_iter) > 1:
            fig2, ax2 = plt.subplots(4, 1, figsize=(10, 12), sharex=True)

            ax2[0].plot(hist_iter, hist_energy, 'b-', lw=1.5)
            ax2[0].set_ylabel('Energy')
            ax2[0].set_title('Convergence history')
            if args.compare_ref:
                ref_e = sum(evals[:args.n_orb])
                ax2[0].axhline(ref_e, color='r', ls='--', alpha=0.5, label=f'Ref E={ref_e:.4f}')
                ax2[0].legend(fontsize=8)

            ax2[1].plot(hist_iter, hist_force, 'g-', lw=1.5)
            ax2[1].set_ylabel('|force|')
            ax2[1].set_yscale('log')

            ax2[2].plot(hist_iter, hist_overlap, 'r-', lw=1.5)
            ax2[2].set_ylabel('Max |overlap|')
            ax2[2].set_yscale('log')

            ax2[3].plot(hist_iter, hist_l2, 'm-', lw=1.5)
            ax2[3].set_ylabel('L2 density error')
            ax2[3].set_yscale('log')
            ax2[3].set_xlabel('Iteration')

            plt.tight_layout()

        plt.show()
